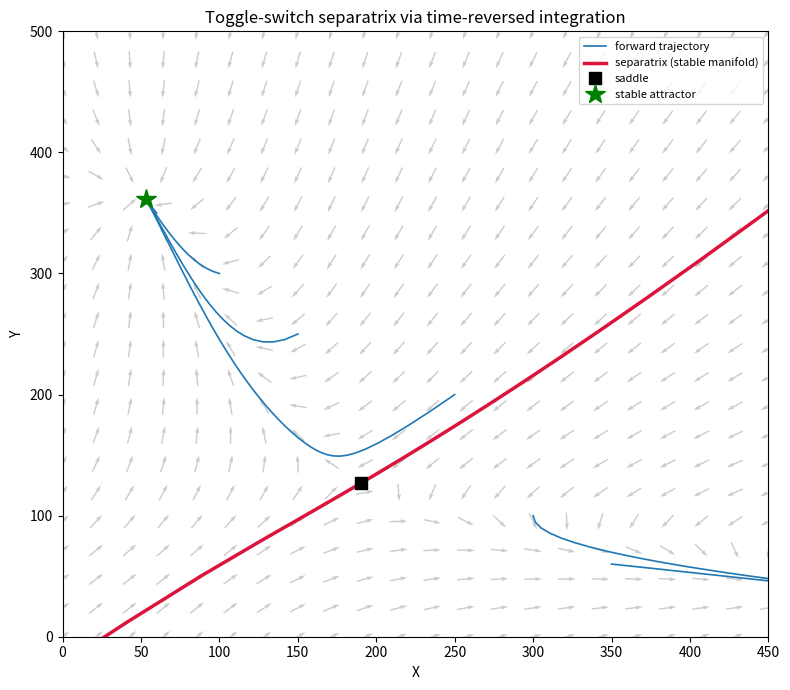

Python code for this plot: (Note: this script raises an exception after producing the figure.)
import numpy as np
import matplotlib
matplotlib.use("Agg")
import matplotlib.pyplot as plt
from scipy.integrate import solve_ivp
from scipy.optimize import fsolve

# ----------------------------------------------------------------------
# Toggle-switch parameters (X and Y repress each other)
# ----------------------------------------------------------------------
gX0, gX1, Yth, nY, kX = 5.0, 50.0, 100.0, 4.0, 0.10
gY0, gY1, Xth, nX, kY = 4.0, 40.0, 150.0, 4.0, 0.12

# ----------------------------------------------------------------------
# Vector field f(state) = [dX/dt, dY/dt]
# Each gene: basal + repressive Hill of the OTHER gene - linear degradation
# ----------------------------------------------------------------------
def f(state):
    X, Y = state
    dX = gX0 + gX1 / (1.0 + (Y / Yth) ** nY) - kX * X
    dY = gY0 + gY1 / (1.0 + (X / Xth) ** nX) - kY * Y
    return np.array([dX, dY])

# Wrappers for solve_ivp (t, y) signature; forward and time-reversed flows
def rhs_forward(t, s):
    return f(s)

def rhs_reversed(t, s):
    return -f(s)   # time-reversed system: dX/dt = -f(X)

# ----------------------------------------------------------------------
# 1) Locate the fixed points, in particular the saddle near (190, 127)
# ----------------------------------------------------------------------
def find_fp(guess):
    sol = fsolve(lambda s: f(s), guess, full_output=True)
    root, info, ier, msg = sol
    return np.array(root), ier == 1

# Three fixed points of a bistable toggle: two stable nodes + one saddle
seeds_fp = [(50, 300), (350, 50), (190, 127)]
fixed_points = []
for g in seeds_fp:
    p, ok = find_fp(g)
    if ok:
        # de-duplicate
        if not any(np.allclose(p, q, atol=1e-3) for q in fixed_points):
            fixed_points.append(p)

print("Fixed points found:")
for p in fixed_points:
    print(f"  ({p[0]:.6f}, {p[1]:.6f})")

# The saddle is the one nearest the supplied guess (190, 127)
saddle_guess = np.array([190.0, 127.0])
saddle, ok = find_fp(saddle_guess)
print(f"Saddle point: ({saddle[0]:.6f}, {saddle[1]:.6f})")

# ----------------------------------------------------------------------
# 2) Jacobian at the saddle -> eigen-decomposition
#    The separatrix is the STABLE manifold of the saddle (eigenvalue < 0).
# ----------------------------------------------------------------------
def jacobian(state, h=1e-6):
    # finite-difference Jacobian of f
    J = np.zeros((2, 2))
    for j in range(2):
        dp = np.zeros(2); dp[j] = h
        J[:, j] = (f(state + dp) - f(state - dp)) / (2 * h)
    return J

J = jacobian(saddle)
evals, evecs = np.linalg.eig(J)
print("Jacobian eigenvalues at saddle:")
for i, lam in enumerate(evals):
    print(f"  lambda_{i} = {lam.real:.6f}  (eigvec = [{evecs[0,i].real:.4f}, {evecs[1,i].real:.4f}])")

# Stable eigen-direction = eigenvector of the NEGATIVE eigenvalue.
# In the time-reversed flow this direction becomes UNSTABLE, so points
# seeded along it are carried outward and trace the separatrix.
i_stable = int(np.argmin(evals.real))
v_stable = evecs[:, i_stable].real
v_stable = v_stable / np.linalg.norm(v_stable)
print(f"Stable eigen-direction (traced by reversed flow): "
      f"[{v_stable[0]:.6f}, {v_stable[1]:.6f}]")

# ----------------------------------------------------------------------
# 3) Seed ten points just beside the saddle and integrate the
#    time-reversed system so the flow carries them along the separatrix.
# ----------------------------------------------------------------------
eps = 0.5                       # tiny offset from the saddle
t_span = (0.0, 4000.0)
t_eval = np.linspace(*t_span, 4000)

sep_branches = []
n_seed = 10
for k in range(n_seed):
    # spread seeds symmetrically about the saddle along +/- stable direction
    sign = 1.0 if k % 2 == 0 else -1.0
    mag = eps * (1 + k // 2)     # a few offset magnitudes on each side
    seed = saddle + sign * mag * v_stable
    sol = solve_ivp(rhs_reversed, t_span, seed, t_eval=t_eval,
                    rtol=1e-9, atol=1e-9, max_step=1.0)
    sep_branches.append(sol.y)

# Report endpoints reached by the two separatrix branches
for k in (0, 1):
    xe, ye = sep_branches[k][0, -1], sep_branches[k][1, -1]
    print(f"Separatrix branch seed#{k} endpoint: ({xe:.3f}, {ye:.3f})")

# ----------------------------------------------------------------------
# 4) Sample forward trajectories from a grid of starts (for the plot)
# ----------------------------------------------------------------------
def integrate_forward(start, T=2000.0):
    sol = solve_ivp(rhs_forward, (0, T), start,
                    t_eval=np.linspace(0, T, 2000),
                    rtol=1e-8, atol=1e-8)
    return sol.y

# Identify the two stable attractors (exclude the saddle)
attractors = [p for p in fixed_points
              if not np.allclose(p, saddle, atol=1e-2)]
if len(attractors) < 2:
    # fall back: integrate far-flung starts to recover attractors
    a1 = integrate_forward([20, 400])[:, -1]
    a2 = integrate_forward([400, 20])[:, -1]
    attractors = [a1, a2]
print("Stable attractors:")
for a in attractors:
    print(f"  ({a[0]:.4f}, {a[1]:.4f})")

sample_starts = [(60, 350), (100, 300), (250, 200),
                 (300, 100), (350, 60), (150, 250)]
forward_samples = [integrate_forward(np.array(s, float)) for s in sample_starts]

# ----------------------------------------------------------------------
# 5) CHECK: random forward starts should each end in one basin and
#    never cross the separatrix. We classify by final attractor and
#    verify separation across the traced curve.
# ----------------------------------------------------------------------
rng = np.random.default_rng(0)
n_random = 200
def which_basin(endpoint):
    d = [np.linalg.norm(endpoint - a) for a in attractors]
    return int(np.argmin(d))

# Build a single monotone separatrix polyline (both branches + saddle)
b0 = sep_branches[0]      # one side of stable direction
b1 = sep_branches[1]      # other side
sep_x = np.concatenate([b0[0][::-1], [saddle[0]], b1[0]])
sep_y = np.concatenate([b0[1][::-1], [saddle[1]], b1[1]])
order = np.argsort(sep_x)
sep_x_sorted, sep_y_sorted = sep_x[order], sep_y[order]

# Signed side of a point relative to the separatrix (interpolate Y at its X)
def side_of_separatrix(pt):
    x, y = pt
    if x < sep_x_sorted[0] or x > sep_x_sorted[-1]:
        return None  # outside the traced X-range; skip
    y_sep = np.interp(x, sep_x_sorted, sep_y_sorted)
    return np.sign(y - y_sep)

basin_counts = [0, 0]
side_by_basin = {0: [], 1: []}
starts = rng.uniform([0, 0], [450, 500], size=(n_random, 2))
for s in starts:
    end = integrate_forward(s, T=3000.0)[:, -1]
    b = which_basin(end)
    basin_counts[b] += 1
    sd = side_of_separatrix(s)
    if sd is not None and sd != 0:
        side_by_basin[b].append(sd)

print(f"Random forward starts: basin0={basin_counts[0]}, basin1={basin_counts[1]}")

# Consistency: within the separatrix's X-range, each basin should sit
# predominantly on ONE side of the curve (no crossings).
def purity(sides):
    if not sides:
        return float('nan')
    sides = np.array(sides)
    return max((sides > 0).mean(), (sides < 0).mean())

p0 = purity(side_by_basin[0])
p1 = purity(side_by_basin[1])
print(f"Basin0 one-sidedness fraction: {p0:.4f}")
print(f"Basin1 one-sidedness fraction: {p1:.4f}")
# Check the two basins fall on OPPOSITE sides
mean0 = np.mean(side_by_basin[0]) if side_by_basin[0] else 0.0
mean1 = np.mean(side_by_basin[1]) if side_by_basin[1] else 0.0
print(f"Mean side sign basin0={mean0:.3f}, basin1={mean1:.3f} "
      f"(opposite signs => curve separates basins)")
separates = (p0 > 0.95 and p1 > 0.95 and np.sign(mean0) != np.sign(mean1))
print(f"Separatrix cleanly divides the two basins: {separates}")

# ----------------------------------------------------------------------
# 6) Phase-plane plot
# ----------------------------------------------------------------------
fig, ax = plt.subplots(figsize=(8, 7))

# direction field (light)
xx, yy = np.meshgrid(np.linspace(0, 450, 22), np.linspace(0, 500, 22))
U = gX0 + gX1 / (1 + (yy / Yth) ** nY) - kX * xx
V = gY0 + gY1 / (1 + (xx / Xth) ** nX) - kY * yy
N = np.hypot(U, V); N[N == 0] = 1
ax.quiver(xx, yy, U / N, V / N, color="0.8", pivot="mid", scale=40, width=0.002)

# forward sample trajectories
for i, tr in enumerate(forward_samples):
    ax.plot(tr[0], tr[1], color="tab:blue", lw=1.2,
            label="forward trajectory" if i == 0 else None)

# separatrix branches (time-reversed flow)
for i, br in enumerate(sep_branches[:2]):
    ax.plot(br[0], br[1], color="crimson", lw=2.5,
            label="separatrix (stable manifold)" if i == 0 else None)

# fixed points
ax.plot(saddle[0], saddle[1], "ks", ms=9, label="saddle")
for i, a in enumerate(attractors):
    ax.plot(a[0], a[1], "g*", ms=15,
            label="stable attractor" if i == 0 else None)

ax.set_xlim(0, 450); ax.set_ylim(0, 500)
ax.set_xlabel("X"); ax.set_ylabel("Y")
ax.set_title("Toggle-switch separatrix via time-reversed integration")
ax.legend(loc="upper right", fontsize=8)
fig.tight_layout()
fig.savefig("/private/tmp/claude-501/-Users-lvmy-neu-teaching-numericalR-numericalR/e8e9d206-e3a8-4079-be52-06334c0a89a5/scratchpad/eval/gen/3F.2.1_s5.png", dpi=130)

# ----------------------------------------------------------------------
# Why the check works (one sentence):
print("Explanation: Because the separatrix is the stable manifold of the "
      "saddle, forward trajectories are repelled from it and can only "
      "converge to the attractor on their own side; so if every random "
      "start ends in the basin matching the side it began on and none "
      "cross the traced curve, that curve is exactly the basin boundary.")
